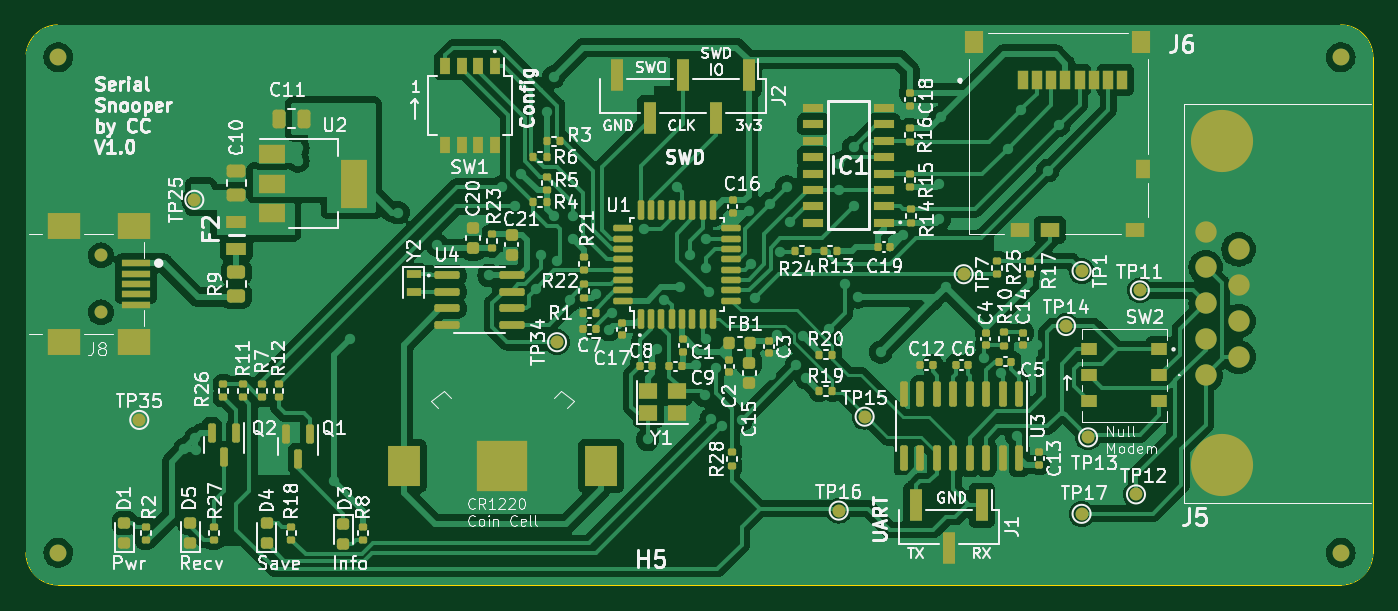
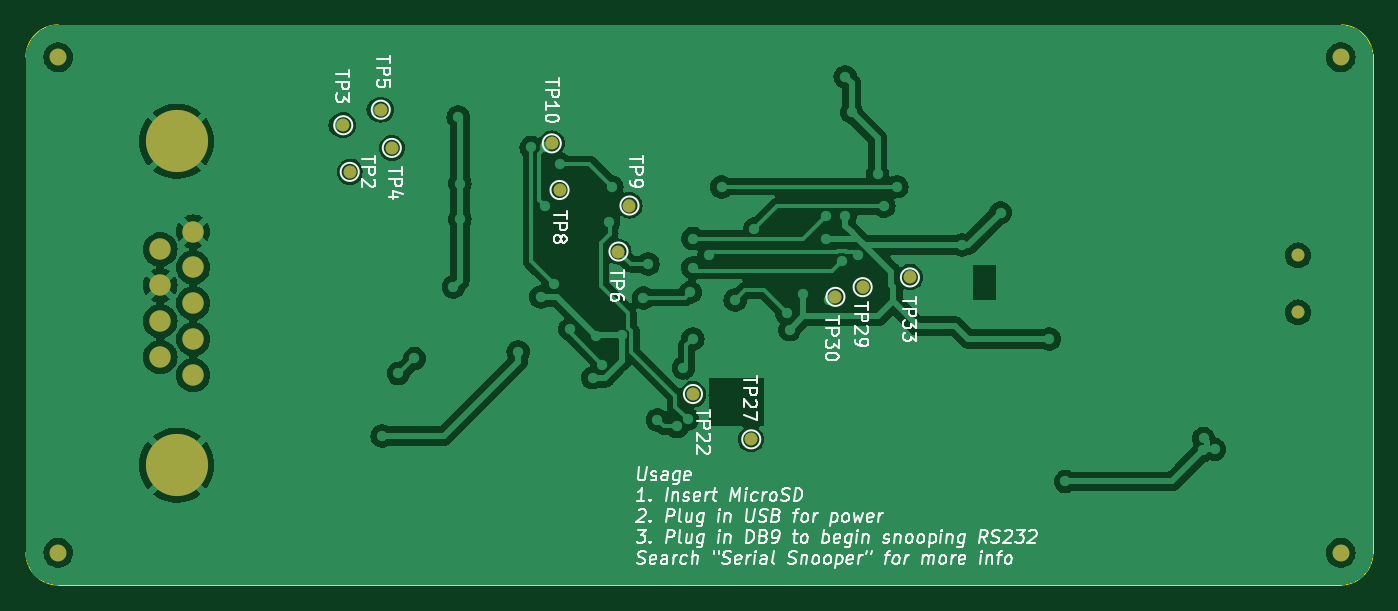
Circuit board: 9 layer files. Board 104.0 x 43.2 mm.
- bottom_copper: serial_snooper-B_Cu.gbr (101972 bytes)
- bottom_mask: serial_snooper-B_Mask.gbr (1659 bytes)
- paste: serial_snooper-B_Paste.gbr (457 bytes)
- bottom_silk: serial_snooper-B_Silkscreen.gbr (77784 bytes)
- outline: serial_snooper-Edge_Cuts.gbr (1004 bytes)
- top_copper: serial_snooper-F_Cu.gbr (206902 bytes)
- top_mask: serial_snooper-F_Mask.gbr (12723 bytes)
- paste: serial_snooper-F_Paste.gbr (11502 bytes)
- top_silk: serial_snooper-F_Silkscreen.gbr (179059 bytes)

=== bottom_copper: serial_snooper-B_Cu.gbr (101972 bytes, source omitted) ===
=== bottom_mask: serial_snooper-B_Mask.gbr ===
%TF.GenerationSoftware,KiCad,Pcbnew,7.0.2*%
%TF.CreationDate,2023-06-17T11:36:00+01:00*%
%TF.ProjectId,serial_snooper,73657269-616c-45f7-936e-6f6f7065722e,rev?*%
%TF.SameCoordinates,Original*%
%TF.FileFunction,Soldermask,Bot*%
%TF.FilePolarity,Negative*%
%FSLAX46Y46*%
G04 Gerber Fmt 4.6, Leading zero omitted, Abs format (unit mm)*
G04 Created by KiCad (PCBNEW 7.0.2) date 2023-06-17 11:36:00*
%MOMM*%
%LPD*%
G01*
G04 APERTURE LIST*
%ADD10C,1.650000*%
%ADD11C,4.800000*%
%ADD12C,1.000000*%
%ADD13C,1.300000*%
G04 APERTURE END LIST*
D10*
%TO.C,J5*%
X194580000Y-97785000D03*
X194580000Y-95015000D03*
X194580000Y-92245000D03*
X194580000Y-89475000D03*
X194580000Y-86705000D03*
X197120000Y-96400000D03*
X197120000Y-93630000D03*
X197120000Y-90860000D03*
X197120000Y-88090000D03*
D11*
X195850000Y-104740000D03*
X195850000Y-79750000D03*
%TD*%
D12*
%TO.C,J8*%
X109285000Y-88550000D03*
X109285000Y-92950000D03*
%TD*%
D13*
%TO.C,H4*%
X106000000Y-73250000D03*
%TD*%
%TO.C,H1*%
X205000000Y-111500000D03*
%TD*%
%TO.C,H3*%
X106000000Y-111500000D03*
%TD*%
%TO.C,H2*%
X205000000Y-73250000D03*
%TD*%
D12*
%TO.C,TP6*%
X161750000Y-88250000D03*
%TD*%
%TO.C,TP9*%
X160900000Y-84700000D03*
%TD*%
%TO.C,TP30*%
X145000000Y-91750000D03*
%TD*%
%TO.C,TP3*%
X183000000Y-78500000D03*
%TD*%
%TO.C,TP22*%
X156000000Y-99250000D03*
%TD*%
%TO.C,TP8*%
X166300000Y-83500000D03*
%TD*%
%TO.C,TP10*%
X166900000Y-79900000D03*
%TD*%
%TO.C,TP27*%
X151500000Y-102750000D03*
%TD*%
%TO.C,TP29*%
X142900000Y-91000000D03*
%TD*%
%TO.C,TP5*%
X180100000Y-77300000D03*
%TD*%
%TO.C,TP2*%
X182500000Y-82100000D03*
%TD*%
%TO.C,TP4*%
X179250000Y-80250000D03*
%TD*%
%TO.C,TP33*%
X139250000Y-90250000D03*
%TD*%
M02*

=== paste: serial_snooper-B_Paste.gbr ===
%TF.GenerationSoftware,KiCad,Pcbnew,7.0.2*%
%TF.CreationDate,2023-06-17T11:36:00+01:00*%
%TF.ProjectId,serial_snooper,73657269-616c-45f7-936e-6f6f7065722e,rev?*%
%TF.SameCoordinates,Original*%
%TF.FileFunction,Paste,Bot*%
%TF.FilePolarity,Positive*%
%FSLAX46Y46*%
G04 Gerber Fmt 4.6, Leading zero omitted, Abs format (unit mm)*
G04 Created by KiCad (PCBNEW 7.0.2) date 2023-06-17 11:36:00*
%MOMM*%
%LPD*%
G01*
G04 APERTURE LIST*
G04 APERTURE END LIST*
M02*

=== bottom_silk: serial_snooper-B_Silkscreen.gbr (77784 bytes, source omitted) ===
=== outline: serial_snooper-Edge_Cuts.gbr ===
%TF.GenerationSoftware,KiCad,Pcbnew,7.0.2*%
%TF.CreationDate,2023-06-17T11:36:00+01:00*%
%TF.ProjectId,serial_snooper,73657269-616c-45f7-936e-6f6f7065722e,rev?*%
%TF.SameCoordinates,Original*%
%TF.FileFunction,Profile,NP*%
%FSLAX46Y46*%
G04 Gerber Fmt 4.6, Leading zero omitted, Abs format (unit mm)*
G04 Created by KiCad (PCBNEW 7.0.2) date 2023-06-17 11:36:00*
%MOMM*%
%LPD*%
G01*
G04 APERTURE LIST*
%TA.AperFunction,Profile*%
%ADD10C,0.100000*%
%TD*%
G04 APERTURE END LIST*
D10*
X207500000Y-111500000D02*
X207500000Y-73250000D01*
X105927513Y-70750001D02*
G75*
G03*
X103511240Y-73002358I72487J-2499999D01*
G01*
X205000000Y-114000000D02*
G75*
G03*
X207500000Y-111500000I0J2500000D01*
G01*
X205000000Y-114000000D02*
X106000000Y-114000000D01*
X205000000Y-70750000D02*
X105927513Y-70750001D01*
X103511240Y-73002358D02*
X103500000Y-111501240D01*
X103500000Y-111501240D02*
G75*
G03*
X106000000Y-114000000I2500000J1240D01*
G01*
X207500000Y-73250000D02*
G75*
G03*
X205000000Y-70750000I-2500000J0D01*
G01*
M02*

=== top_copper: serial_snooper-F_Cu.gbr (206902 bytes, source omitted) ===
=== top_mask: serial_snooper-F_Mask.gbr (12723 bytes, source omitted) ===
=== paste: serial_snooper-F_Paste.gbr (11502 bytes, source omitted) ===
=== top_silk: serial_snooper-F_Silkscreen.gbr (179059 bytes, source omitted) ===
